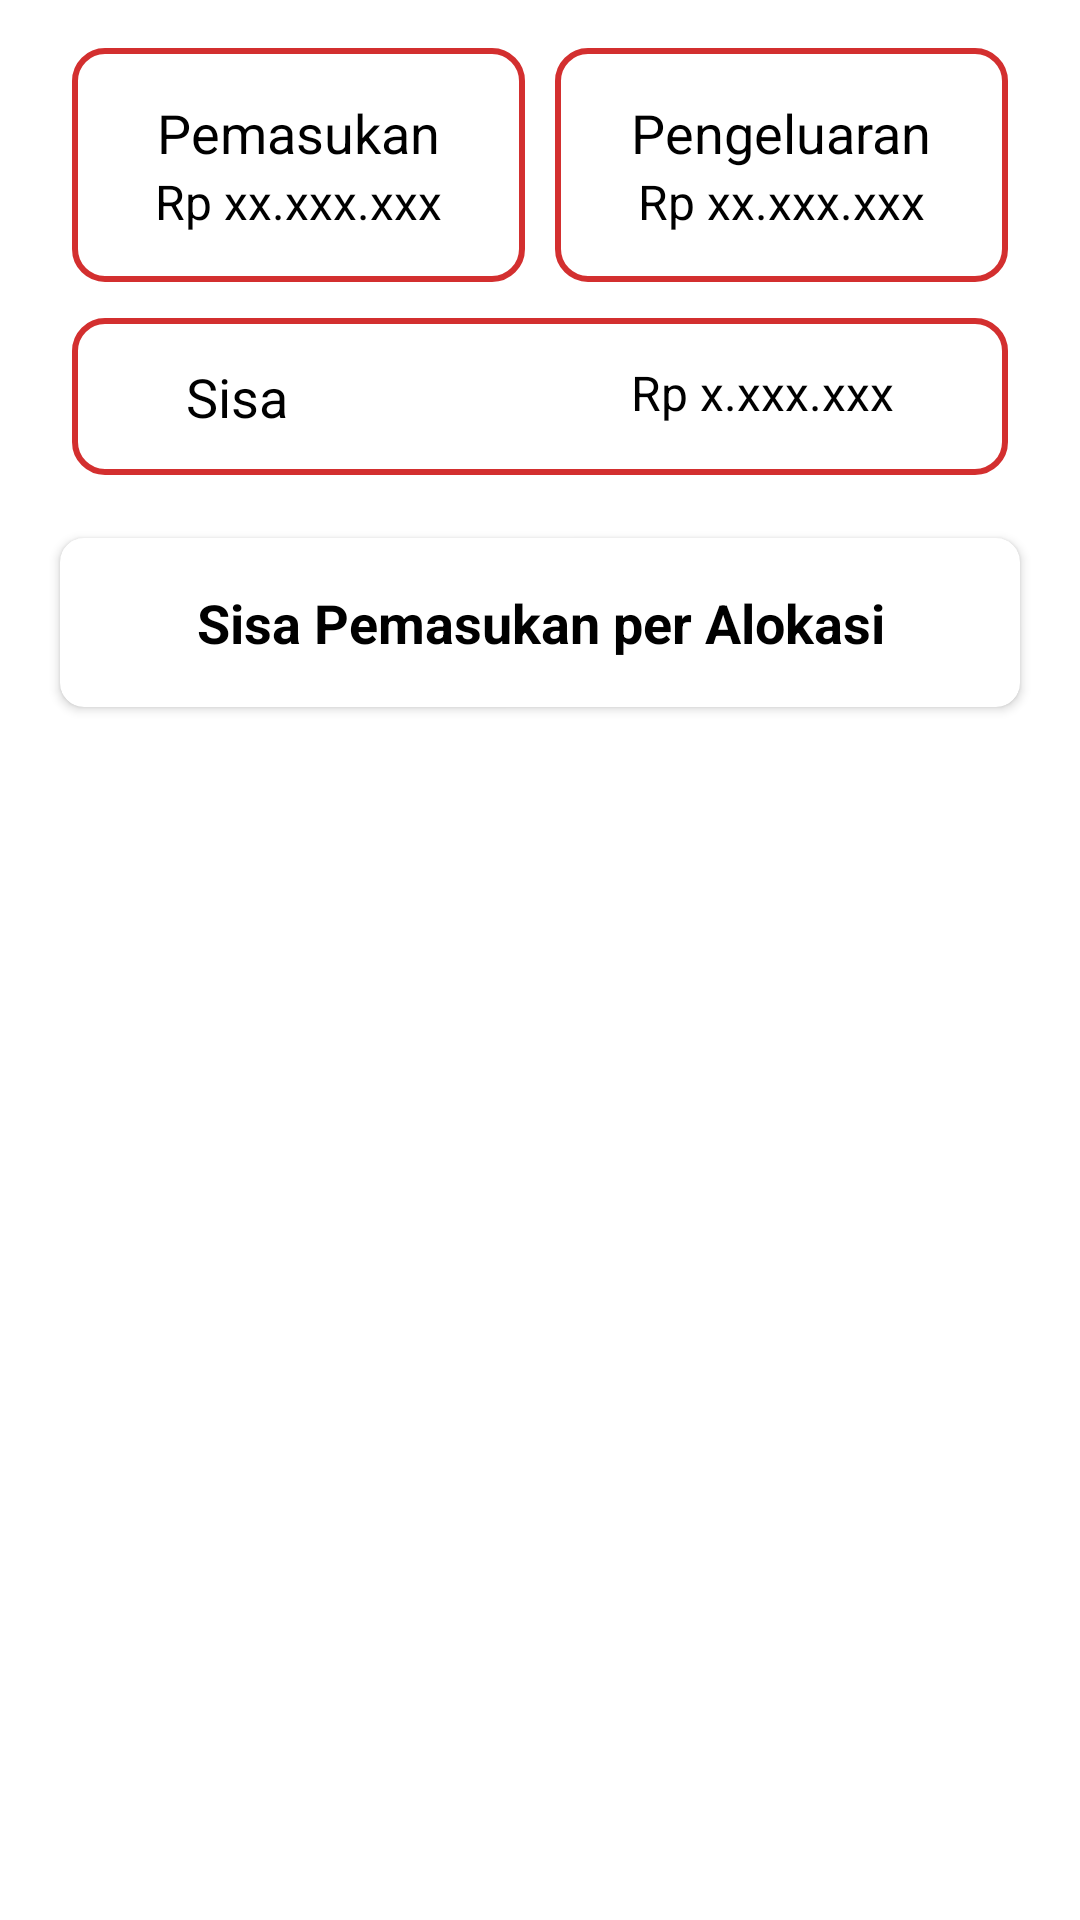

Produce the Android XML layout that renders to this screen, including the resource entries it uses.
<!-- AndroidManifest.xml: application theme Theme.AlossaCapstone -->
<!-- res/layout/activity_detail_monthly_report.xml -->
<?xml version="1.0" encoding="utf-8"?>
<androidx.constraintlayout.widget.ConstraintLayout xmlns:android="http://schemas.android.com/apk/res/android"
    xmlns:app="http://schemas.android.com/apk/res-auto"
    xmlns:tools="http://schemas.android.com/tools"
    android:layout_width="match_parent"
    android:layout_height="match_parent"
    android:padding="16dp"
    tools:context=".ui.profile.DetailMonthlyReportActivity">

    <LinearLayout
        android:id="@+id/ll_border1"
        android:layout_width="0dp"
        android:layout_height="wrap_content"
        android:layout_marginStart="8dp"
        android:background="@drawable/bgwhite_with_redoutline"
        android:orientation="vertical"
        android:padding="16dp"
        app:layout_constraintStart_toStartOf="parent"
        app:layout_constraintTop_toTopOf="parent"
        app:layout_constraintWidth_percent="0.46">

        <TextView
            android:layout_width="wrap_content"
            android:layout_height="wrap_content"
            android:layout_gravity="center_horizontal"
            android:text="Pemasukan"
            android:textColor="@color/black"
            android:textSize="18sp" />

        <TextView
            android:id="@+id/tv_monthly_income"
            android:layout_width="wrap_content"
            android:layout_height="wrap_content"
            android:layout_gravity="center_horizontal"
            android:text="Rp xx.xxx.xxx"
            android:textColor="@color/black"
            android:textSize="16sp" />
    </LinearLayout>

    <LinearLayout
        android:id="@+id/ll_border2"
        android:layout_width="0dp"
        android:layout_height="0dp"
        android:layout_marginEnd="8dp"
        android:background="@drawable/bgwhite_with_redoutline"
        android:orientation="vertical"
        android:padding="16dp"
        app:layout_constraintBottom_toBottomOf="@+id/ll_border1"
        app:layout_constraintEnd_toEndOf="parent"
        app:layout_constraintTop_toTopOf="@+id/ll_border1"
        app:layout_constraintWidth_percent="0.46">

        <TextView
            android:layout_width="wrap_content"
            android:layout_height="wrap_content"
            android:layout_gravity="center_horizontal"
            android:text="Pengeluaran"
            android:textColor="@color/black"
            android:textSize="18sp" />

        <TextView
            android:id="@+id/tv_monthly_expenditure_total"
            android:layout_width="wrap_content"
            android:layout_height="wrap_content"
            android:layout_gravity="center_horizontal"
            android:text="Rp xx.xxx.xxx"
            android:textColor="@color/black"
            android:textSize="16sp" />
    </LinearLayout>

    <RelativeLayout
        android:id="@+id/rv_border3"
        android:layout_width="0dp"
        android:layout_height="wrap_content"
        android:layout_marginTop="12dp"
        android:background="@drawable/bgwhite_with_redoutline"
        android:padding="14dp"
        app:layout_constraintEnd_toEndOf="@+id/ll_border2"
        app:layout_constraintStart_toStartOf="@+id/ll_border1"
        app:layout_constraintTop_toBottomOf="@+id/ll_border1">

        <TextView
            android:layout_width="wrap_content"
            android:layout_height="wrap_content"
            android:layout_alignParentStart="true"
            android:layout_marginStart="24dp"
            android:gravity="center_vertical"
            android:text="Sisa"
            android:textColor="@color/black"
            android:textSize="18sp" />

        <TextView
            android:id="@+id/tv_monthly_sisa"
            android:layout_width="wrap_content"
            android:layout_height="wrap_content"
            android:layout_alignParentEnd="true"
            android:layout_marginEnd="24dp"
            android:gravity="center_vertical"
            android:text="Rp x.xxx.xxx"
            android:textColor="@color/black"
            android:textSize="16sp" />
    </RelativeLayout>

    <androidx.cardview.widget.CardView
        android:layout_width="match_parent"
        android:layout_height="wrap_content"
        android:layout_marginTop="21dp"
        app:cardCornerRadius="8dp"
        android:padding="16dp"
        android:layout_marginStart="4dp"
        android:layout_marginEnd="4dp"
        android:elevation="8dp"
        app:layout_constraintTop_toBottomOf="@+id/rv_border3">

        <LinearLayout
            android:layout_width="match_parent"
            android:layout_height="wrap_content"
            android:orientation="vertical">

            <TextView
                android:layout_width="match_parent"
                android:layout_height="wrap_content"
                android:text="Sisa Pemasukan per Alokasi"
                android:textColor="@color/black"
                android:textSize="18sp"
                android:layout_marginTop="16dp"
                android:layout_marginBottom="16dp"
                android:textStyle="bold"
                android:gravity="center_horizontal"/>

            <androidx.recyclerview.widget.RecyclerView
                android:id="@+id/rv_expenditure"

                android:layout_width="match_parent"
                android:layout_height="wrap_content"
                tools:listitem="@layout/item_row_alocation"/>

        </LinearLayout>

    </androidx.cardview.widget.CardView>

</androidx.constraintlayout.widget.ConstraintLayout>
<!-- res/layout/item_row_alocation.xml (included above) -->
<?xml version="1.0" encoding="utf-8"?>
<LinearLayout xmlns:android="http://schemas.android.com/apk/res/android"
    xmlns:tools="http://schemas.android.com/tools"
    android:layout_width="match_parent"
    android:layout_height="wrap_content"
    android:layout_margin="10dp"
    android:background="@drawable/bg_border"
    android:orientation="horizontal"
    android:padding="10dp">

    <TextView
        android:id="@+id/tv_alocation_type_name"
        android:layout_width="wrap_content"
        android:layout_height="wrap_content"
        android:text="@string/nama_tipe_alokasi"
        android:textColor="@color/black"
        android:textStyle="bold" />

    <TextView
        android:id="@+id/tv_alocation_nominal"
        android:layout_width="match_parent"
        android:layout_height="match_parent"
        android:gravity="right|bottom"
        android:text="@string/rp_xx_xxx_xxx"
        android:textColor="@color/black"
        tools:ignore="RtlHardcoded" />

</LinearLayout>
<!-- resources referenced by this layout -->
<resources>
  <color name="black">#FF000000</color>
  <!-- drawable bg_border (drawable) -->
  <?xml version="1.0" encoding="utf-8"?>
  <shape xmlns:android="http://schemas.android.com/apk/res/android"
      android:shape="rectangle">
      <corners android:radius="5dp" />
      <solid android:color="@android:color/white" />
      <stroke
          android:width="2dip"
          android:color="@android:color/darker_gray" />
  </shape>
  <!-- drawable bgwhite_with_redoutline (drawable) -->
  <?xml version="1.0" encoding="utf-8"?>
  <shape xmlns:android="http://schemas.android.com/apk/res/android">
      <stroke android:color="?attr/colorPrimary"
          android:width="2dp"/>
      <corners android:radius="10dp"/>
      <solid android:color="#FFFF"/>
  </shape>
  <style name="Theme.AlossaCapstone" parent="Theme.MaterialComponents.DayNight.DarkActionBar">
          
          <item name="colorPrimary">@color/red_500</item>
          <item name="colorPrimaryVariant">@color/red_700</item>
          <item name="colorOnPrimary">@color/white</item>
          
          <item name="colorSecondary">@color/teal_200</item>
          <item name="colorSecondaryVariant">@color/teal_700</item>
          <item name="colorOnSecondary">@color/black</item>
          
          <item name="android:statusBarColor" tools:targetApi="l">?attr/colorPrimaryVariant</item>
          
      </style>
  <color name="red_500">#D32F2F</color>
  <color name="red_700">#9A0007</color>
  <color name="white">#FFFFFFFF</color>
  <color name="teal_200">#FF03DAC5</color>
  <color name="teal_700">#FF018786</color>
</resources>
